Labelled photos from "Images", an image-classification folder in Gabe-flomo/Filtr. The possible labels are: kick drum, snare drum.

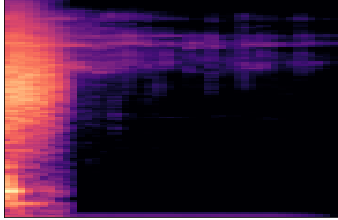
Label: snare drum

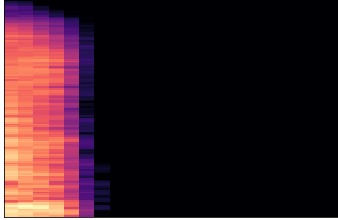
Label: kick drum

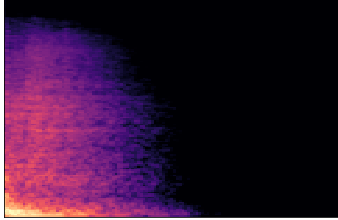
Label: kick drum

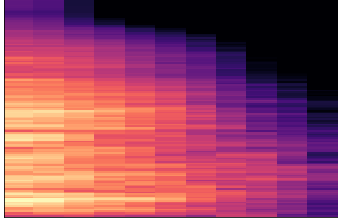
Label: snare drum

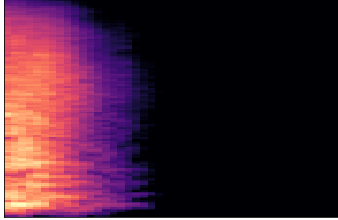
Label: snare drum

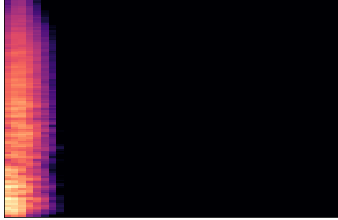
Label: snare drum
